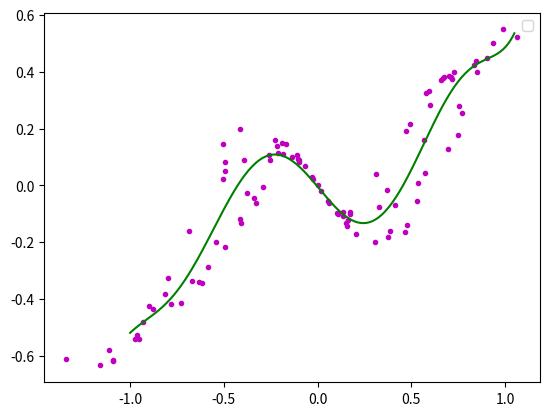

Recreate this plot in Python.
# coding=utf-8
import matplotlib.pyplot as plt
import numpy
import random


def least_squares():
    fig = plt.figure()
    ax = fig.add_subplot(111)

    # 阶数为9阶
    order = 9

    # 生成曲线上的各个点
    x = numpy.arange(-1, 1, 0.02)
    y = [((a * a - 1) * (a * a - 1) * (a * a - 1) + 0.5) * numpy.sin(a * 2) for a in x]

    # 生成的曲线上的各个点偏移一下，并放入到xa,ya中去
    i = 0
    xa = []
    ya = []
    for xx in x:
        yy = y[i]
        d = float(random.randint(60, 140)) / 100
        # ax.plot([xx*d],[yy*d],color='m',linestyle='',marker='.')
        i += 1
        xa.append(xx * d)
        ya.append(yy * d)

    ax.plot(xa, ya, color='m', linestyle='', marker='.')

    # 进行曲线拟合
    matA = []
    for i in range(0, order + 1):
        matA1 = []
        for j in range(0, order + 1):
            tx = 0.0
            for k in range(0, len(xa)):
                dx = 1.0
                for l in range(0, j + i):
                    dx = dx * xa[k]
                tx += dx
            matA1.append(tx)
        matA.append(matA1)

    matA = numpy.array(matA)

    matB = []
    for i in range(0, order + 1):
        ty = 0.0
        for k in range(0, len(xa)):
            dy = 1.0
            for l in range(0, i):
                dy = dy * xa[k]
            ty += ya[k] * dy
        matB.append(ty)

    matB = numpy.array(matB)

    matAA = numpy.linalg.solve(matA, matB)

    # 画出拟合后的曲线
    xxa = numpy.arange(-1, 1.06, 0.01)
    yya = []
    for i in range(0, len(xxa)):
        yy = 0.0
        for j in range(0, order + 1):
            dy = 1.0
            for k in range(0, j):
                dy *= xxa[i]
            dy *= matAA[j]
            yy += dy
        yya.append(yy)
    ax.plot(xxa, yya, color='g', linestyle='-', marker='')

    ax.legend()
    plt.show()


if __name__ == '__main__':
    least_squares()
